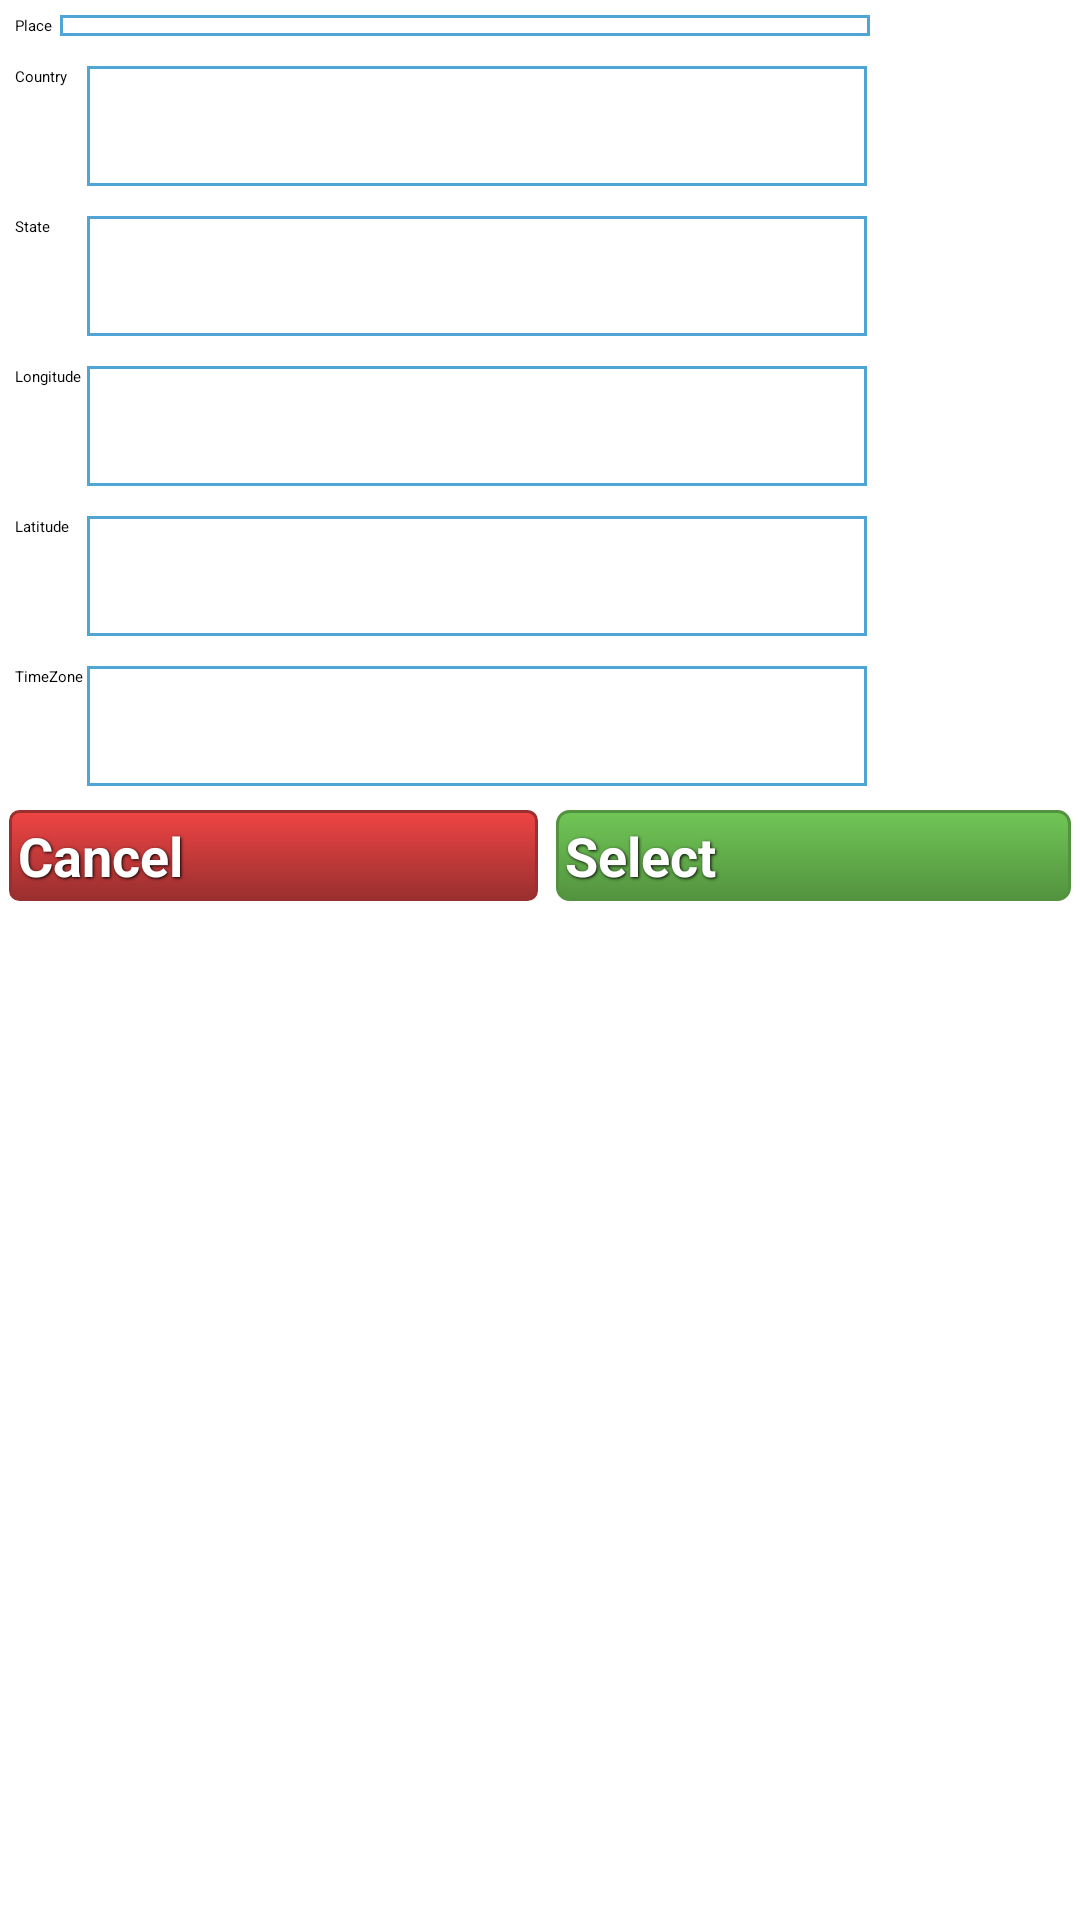

Layout XML and referenced resources for this Android screen:
<!-- AndroidManifest.xml: application theme NoActionBar -->
<!-- res/layout/activity_place_db_dialog.xml -->
<?xml version="1.0" encoding="utf-8"?>
<TableLayout xmlns:android="http://schemas.android.com/apk/res/android" xmlns:app="http://schemas.android.com/apk/res-auto" xmlns:aapt="http://schemas.android.com/aapt" android:background="#ffffff" android:layout_width="match_parent" android:layout_height="match_parent" android:stretchColumns="*" android:shrinkColumns="*"> &gt; 
    <TableLayout>
        <TableRow android:padding="5dp">
            <TextView android:layout_width="wrap_content" android:layout_height="wrap_content" android:text="Place  "/>
            <EditText android:id="@+id/editPlace" android:background="@drawable/back" android:paddingLeft="7dp" android:layout_width="270dp" android:inputType="text"/>
        </TableRow>
    </TableLayout>
    <TableLayout>
        <TableRow/>
    </TableLayout>
    <TableLayout>
        <TableRow android:padding="5dp">
            <TextView android:layout_width="wrap_content" android:layout_height="wrap_content" android:text="Country"/>
            <EditText android:id="@+id/editCountry" android:background="@drawable/back" android:paddingLeft="7dp" android:layout_width="260dp" android:layout_height="40dp" android:inputType="text"/>
        </TableRow>
        <TableRow android:padding="5dp">
            <TextView android:layout_width="wrap_content" android:layout_height="wrap_content" android:text="State"/>
            <EditText android:id="@+id/editState" android:background="@drawable/back" android:paddingLeft="7dp" android:layout_width="260dp" android:layout_height="40dp" android:inputType="text"/>
        </TableRow>
        <TableRow android:padding="5dp">
            <TextView android:layout_width="wrap_content" android:layout_height="wrap_content" android:text="Longitude"/>
            <EditText android:id="@+id/editLongitude" android:background="@drawable/back" android:paddingLeft="7dp" android:layout_width="250dp" android:layout_height="40dp" android:inputType="text"/>
        </TableRow>
        <TableRow android:padding="5dp">
            <TextView android:layout_width="wrap_content" android:layout_height="wrap_content" android:text="Latitude"/>
            <EditText android:id="@+id/editLatitude" android:background="@drawable/back" android:paddingLeft="7dp" android:layout_width="250dp" android:layout_height="40dp" android:inputType="text"/>
        </TableRow>
        <TableRow android:padding="5dp">
            <TextView android:layout_width="wrap_content" android:layout_height="wrap_content" android:text="TimeZone "/>
            <EditText android:id="@+id/editTz" android:background="@drawable/back" android:paddingLeft="7dp" android:layout_width="250dp" android:layout_height="40dp" android:inputType="text"/>
        </TableRow>
    </TableLayout>
    <TableRow android:layout_width="match_parent" android:layout_height="wrap_content">
        <Button android:textSize="18sp" android:id="@+id/btnCancel" android:background="@drawable/btn_red" android:padding="3dp" android:text="Cancel" android:layout_weight="1" style="@style/ButtonText"/>
        <Button android:textSize="18sp" android:id="@+id/btnSelect" android:background="@drawable/btn_green" android:padding="3dp" android:text="Select" android:layout_weight="1" style="@style/ButtonText"/>
    </TableRow>
    <TableRow android:layout_width="match_parent" android:layout_height="wrap_content"/>
</TableLayout>
<!-- resources referenced by this layout -->
<resources>
  <!-- drawable back (drawable) -->
  <?xml version="1.0" encoding="utf-8"?>
  <shape xmlns:android="http://schemas.android.com/apk/res/android" xmlns:app="http://schemas.android.com/apk/res-auto" xmlns:aapt="http://schemas.android.com/aapt" android:shape="rectangle">
      <solid android:color="#ffffff"/>
      <stroke android:width="1dp" android:color="#4fa5d5"/>
  </shape>
  <!-- drawable btn_green (drawable) -->
  <?xml version="1.0" encoding="utf-8"?>
  <selector xmlns:android="http://schemas.android.com/apk/res/android" xmlns:app="http://schemas.android.com/apk/res-auto" xmlns:aapt="http://schemas.android.com/aapt">
      <item android:state_pressed="true">
          <shape>
              <solid android:color="#70c656"/>
              <stroke android:width="1dp" android:color="#53933f"/>
              <corners android:radius="3dp"/>
              <padding android:left="10dp" android:top="10dp" android:right="10dp" android:bottom="10dp"/>
          </shape>
      </item>
      <item>
          <shape>
              <gradient android:startColor="#70c656" android:endColor="#53933f" android:angle="270"/>
              <stroke android:width="1dp" android:color="#53933f"/>
              <corners android:radius="4dp"/>
              <padding android:left="10dp" android:top="10dp" android:right="10dp" android:bottom="10dp"/>
          </shape>
      </item>
  </selector>
  <!-- drawable btn_red (drawable) -->
  <?xml version="1.0" encoding="utf-8"?>
  <selector xmlns:android="http://schemas.android.com/apk/res/android" xmlns:app="http://schemas.android.com/apk/res-auto" xmlns:aapt="http://schemas.android.com/aapt">
      <item android:state_pressed="true">
          <shape>
              <solid android:color="#ef4444"/>
              <stroke android:width="1dp" android:color="#992f2f"/>
              <corners android:radius="3dp"/>
              <padding android:left="10dp" android:top="10dp" android:right="10dp" android:bottom="10dp"/>
          </shape>
      </item>
      <item>
          <shape>
              <gradient android:startColor="#ef4444" android:endColor="#992f2f" android:angle="270"/>
              <stroke android:width="1dp" android:color="#992f2f"/>
              <corners android:radius="3dp"/>
              <padding android:left="10dp" android:top="10dp" android:right="10dp" android:bottom="10dp"/>
          </shape>
      </item>
  </selector>
  <style name="ButtonText">
          <item name="android:textSize">18dp</item>
          <item name="android:textStyle">bold</item>
          <item name="android:textColor">#ffffff</item>
          <item name="android:gravity">left|center_horizontal|clip_horizontal</item>
          <item name="android:layout_width">match_parent</item>
          <item name="android:layout_height">wrap_content</item>
          <item name="android:layout_margin">3dp</item>
          <item name="android:shadowColor">#000000</item>
          <item name="android:shadowDx">1</item>
          <item name="android:shadowDy">1</item>
          <item name="android:shadowRadius">2</item>
      </style>
  <style name="NoActionBar">
          <item name="windowActionBar">false</item>
          <item name="windowNoTitle">true</item>
      </style>
</resources>
